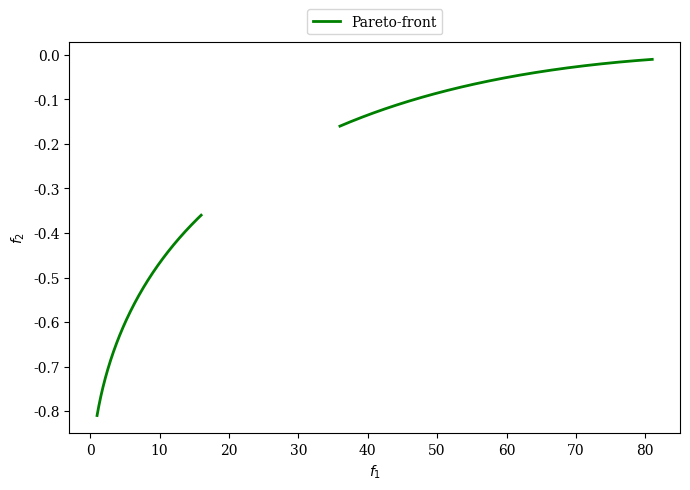

This chart was generated by the following Python code:
import numpy as np
import matplotlib.pyplot as plt

plt.figure(figsize=(7, 5))


def f2(f1):
    return - ((f1 / 100) ** 0.5 - 1) ** 2


F1_a, F1_b = np.linspace(1, 16, 300), np.linspace(36, 81, 300)
F2_a, F2_b = f2(F1_a), f2(F1_b)

plt.rc('font', family='serif')
plt.plot(F1_a, F2_a, linewidth=2.0, color="green", label="Pareto-front")
plt.plot(F1_b, F2_b, linewidth=2.0, color="green")

plt.xlabel("$f_1$")
plt.ylabel("$f_2$")

plt.legend(loc='upper center', bbox_to_anchor=(0.5, 1.10),
           ncol=4, fancybox=True, shadow=False)

plt.tight_layout()
plt.show()
